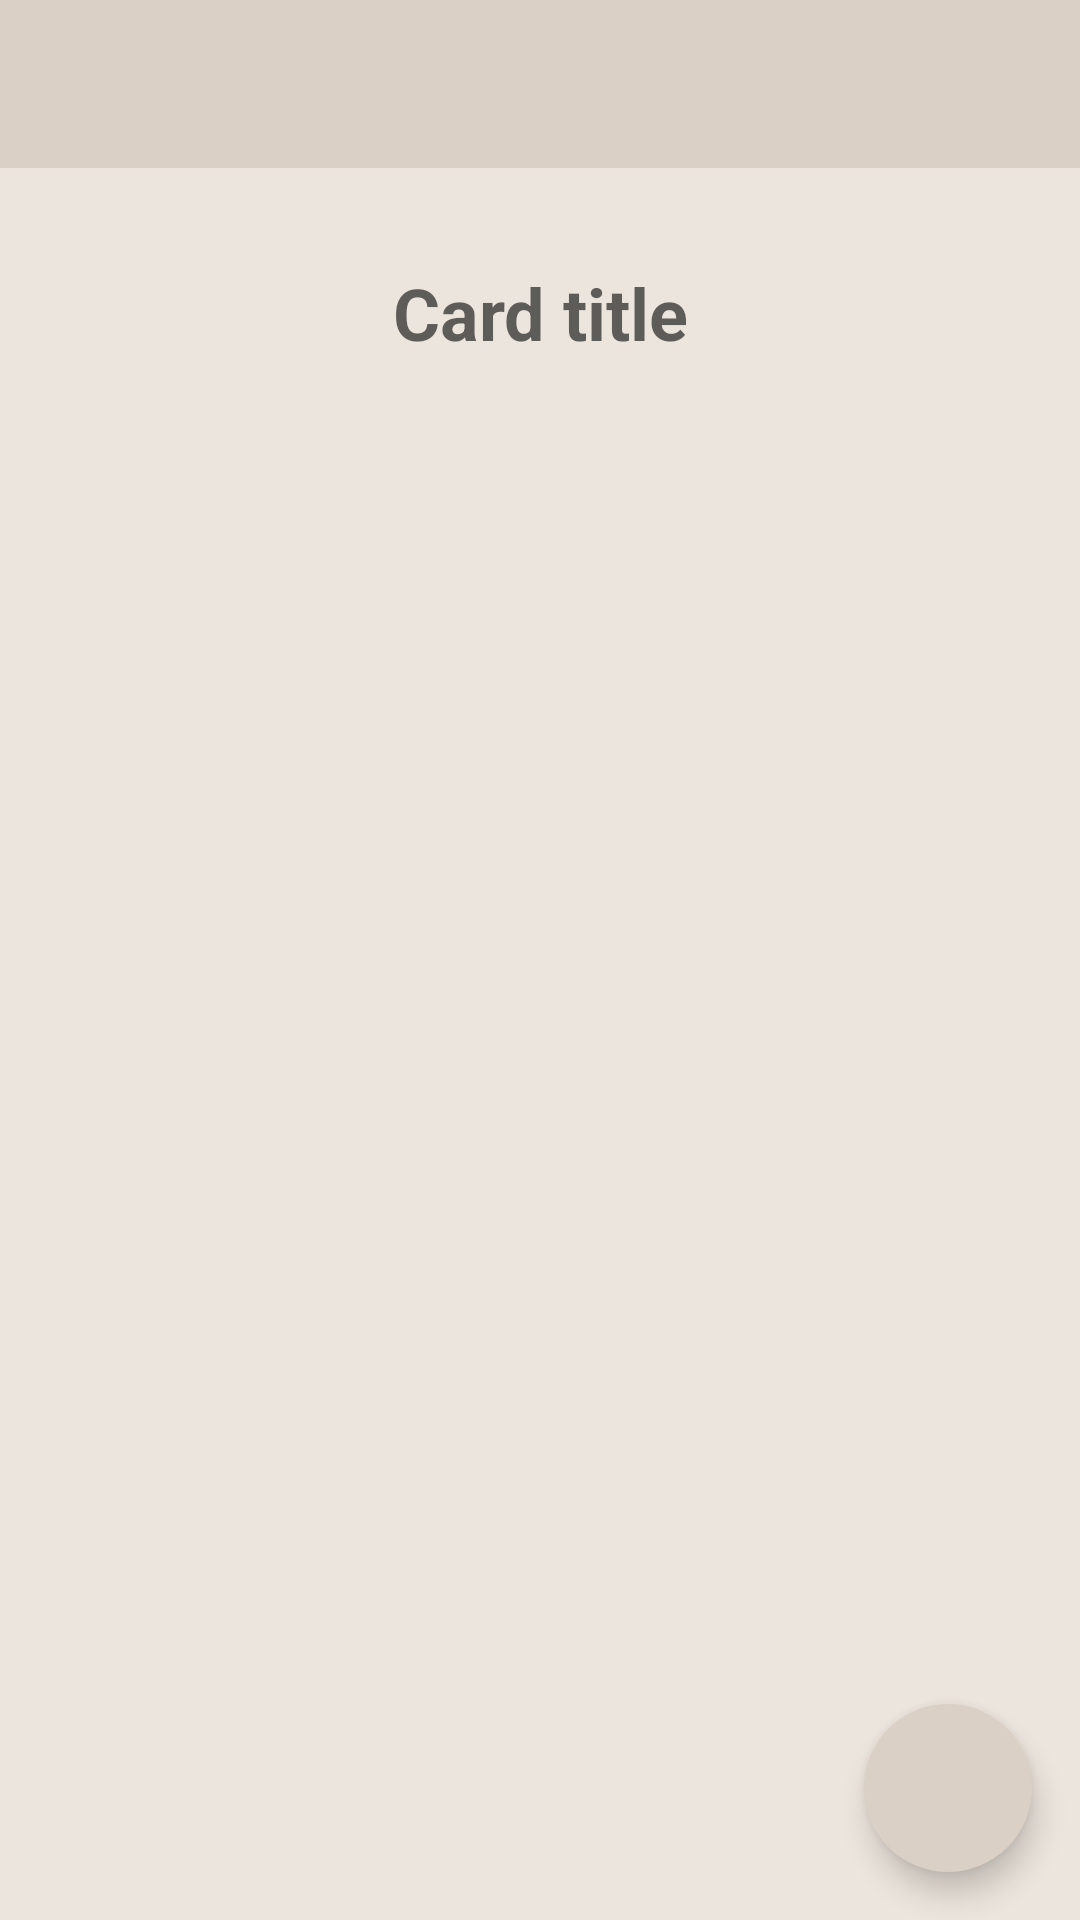

Write the Android layout XML for this screen, with the resource values it uses.
<!-- AndroidManifest.xml: application theme Theme.Todo -->
<!-- res/layout/fragment_card.xml -->
<?xml version="1.0" encoding="utf-8"?>
<androidx.constraintlayout.widget.ConstraintLayout xmlns:android="http://schemas.android.com/apk/res/android"
    xmlns:app="http://schemas.android.com/apk/res-auto"
    xmlns:tools="http://schemas.android.com/tools"
    android:layout_width="match_parent"
    android:background="@color/off_white"
    android:layout_height="match_parent">

    <androidx.appcompat.widget.Toolbar
        android:id="@+id/list_fragment_toolbar"
        android:layout_width="match_parent"
        android:layout_height="?attr/actionBarSize"
        android:background="@color/beige"
        app:layout_constraintEnd_toEndOf="parent"
        app:layout_constraintStart_toStartOf="parent"
        app:layout_constraintTop_toTopOf="parent"
        app:navigationIcon="@drawable/ic_baseline_arrow_back_24"
        app:titleTextColor="@color/grey" />

    <EditText
        android:id="@+id/card_title"
        android:inputType="textShortMessage|textMultiLine"
        android:layout_width="match_parent"
        android:layout_height="wrap_content"
        android:padding="16dp"
        android:layout_margin="16dp"
        android:textSize="24sp"
        android:textStyle="bold"
        app:layout_constraintTop_toBottomOf="@id/list_fragment_toolbar"
        app:layout_constraintStart_toStartOf="parent"
        app:layout_constraintEnd_toEndOf="parent"
        app:layout_constraintBottom_toTopOf="@id/recycler_view"
        android:hint="Card title"
        android:background="@color/off_white"
        android:gravity="center_horizontal"
        android:textColor="@color/grey"
        />

    <androidx.recyclerview.widget.RecyclerView
        android:id="@+id/recycler_view"
        android:layout_width="match_parent"
        android:layout_height="0dp"
        android:scrollbars="vertical"
        app:layoutManager="LinearLayoutManager"
        app:layout_constraintBottom_toBottomOf="parent"
        app:layout_constraintTop_toBottomOf="@id/card_title"
        tools:listitem="@layout/item_todo" />

    <com.google.android.material.floatingactionbutton.FloatingActionButton
        android:id="@+id/fab"
        android:layout_width="wrap_content"
        android:layout_height="wrap_content"
        android:layout_margin="16dp"
        android:backgroundTint="@color/beige"
        android:src="@drawable/ic_baseline_add_24"
        app:borderWidth="0dp"
        app:layout_constraintBottom_toBottomOf="parent"
        app:layout_constraintEnd_toEndOf="parent"
        app:rippleColor="@color/black" />

</androidx.constraintlayout.widget.ConstraintLayout>
<!-- res/layout/item_todo.xml (included above) -->
<?xml version="1.0" encoding="utf-8"?>
<androidx.constraintlayout.widget.ConstraintLayout xmlns:android="http://schemas.android.com/apk/res/android"
    android:layout_width="match_parent"
    android:layout_height="wrap_content"
    android:minHeight="50dp"
    android:layout_margin="4dp"
    android:elevation="8dp"
    android:background="@color/beige"
    xmlns:tools="http://schemas.android.com/tools"
    xmlns:app="http://schemas.android.com/apk/res-auto">

    <ImageView
        android:id="@+id/alarm"
        app:layout_constraintStart_toStartOf="parent"
        app:layout_constraintEnd_toStartOf="@id/title_todo"
        app:layout_constraintTop_toTopOf="parent"
        app:layout_constraintBottom_toBottomOf="parent"
        android:layout_marginStart="8dp"
        android:layout_marginEnd="8dp"
        android:layout_width="25dp"
        android:layout_height="wrap_content"
        android:src="@drawable/ic_baseline_notifications_none_24"
        />

    <TextView
        android:id="@+id/title_todo"
        android:layout_width="0dp"
        android:layout_height="match_parent"
        android:textSize="16sp"
        app:layout_constraintStart_toEndOf="@id/alarm"
        app:layout_constraintEnd_toStartOf="@id/checkbox"
        app:layout_constraintTop_toTopOf="parent"
        app:layout_constraintBottom_toBottomOf="parent"
        tools:text="todo"
        android:gravity="center_vertical"
        android:textStyle="bold"/>

    <CheckBox
        android:id="@+id/checkbox"
        android:buttonTint="@color/grey"
        android:layout_width="25dp"
        android:layout_marginEnd="16dp"
        app:layout_constraintTop_toTopOf="parent"
        app:layout_constraintBottom_toBottomOf="parent"
        android:layout_height="wrap_content"
        app:layout_constraintStart_toEndOf="@id/title_todo"
        app:layout_constraintEnd_toEndOf="parent" />

</androidx.constraintlayout.widget.ConstraintLayout>
<!-- resources referenced by this layout -->
<resources>
  <color name="beige">#DAD0C5</color>
  <color name="black">#FF000000</color>
  <color name="grey">#606161</color>
  <color name="off_white">#ECE5DD</color>
  <style name="Theme.Todo" parent="Theme.AppCompat.DayNight.NoActionBar">
          
          <item name="colorPrimary">@color/beige</item>
          <item name="colorPrimaryVariant">@color/beige</item>
          <item name="colorOnPrimary">@color/purple_700</item>
          <item name="colorAccent">@color/grey</item>
          
          <item name="colorSecondary">@color/beige</item>
          <item name="colorSecondaryVariant">@color/purple_200</item>
          <item name="colorOnSecondary">@color/black</item>
          
          <item name="android:statusBarColor" tools:targetApi="l">?attr/colorPrimaryVariant</item>
          
          <item name="actionBarStyle">@style/MyActionBar</item>
      </style>
  <color name="purple_700">#FF3700B3</color>
  <color name="purple_200">#FFBB86FC</color>
</resources>
